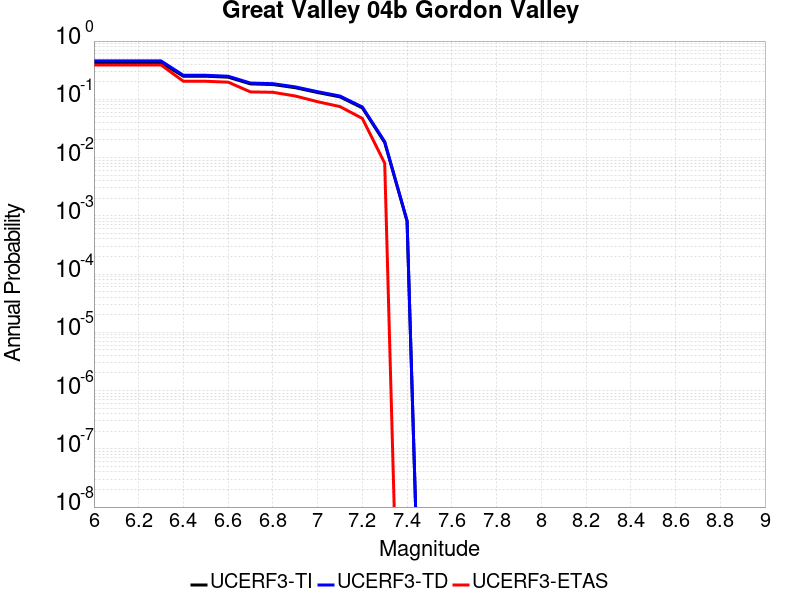

Values plotted in this chart, from the file beside it:
Magnitude, UCERF3-TI Prob, UCERF3-TD Prob, UCERF3-ETAS Prob
6.0, 0.4246, 0.456, 0.389
6.1, 0.4246, 0.456, 0.389
6.2, 0.4246, 0.456, 0.389
6.3, 0.4246, 0.456, 0.389
6.4, 0.2492, 0.2585, 0.204
6.5, 0.2492, 0.2585, 0.204
6.6, 0.24, 0.249, 0.197
6.7, 0.1839, 0.1901, 0.134
6.8, 0.1795, 0.1856, 0.132
6.9, 0.1583, 0.1636, 0.114
7.0, 0.1307, 0.1352, 0.091
7.1, 0.11, 0.1139, 0.075
7.2, 0.07125, 0.07388, 0.047
7.3, 0.01812, 0.01877, 0.008
7.4, 8.116137E-4, 8.189901E-4, 0.0
